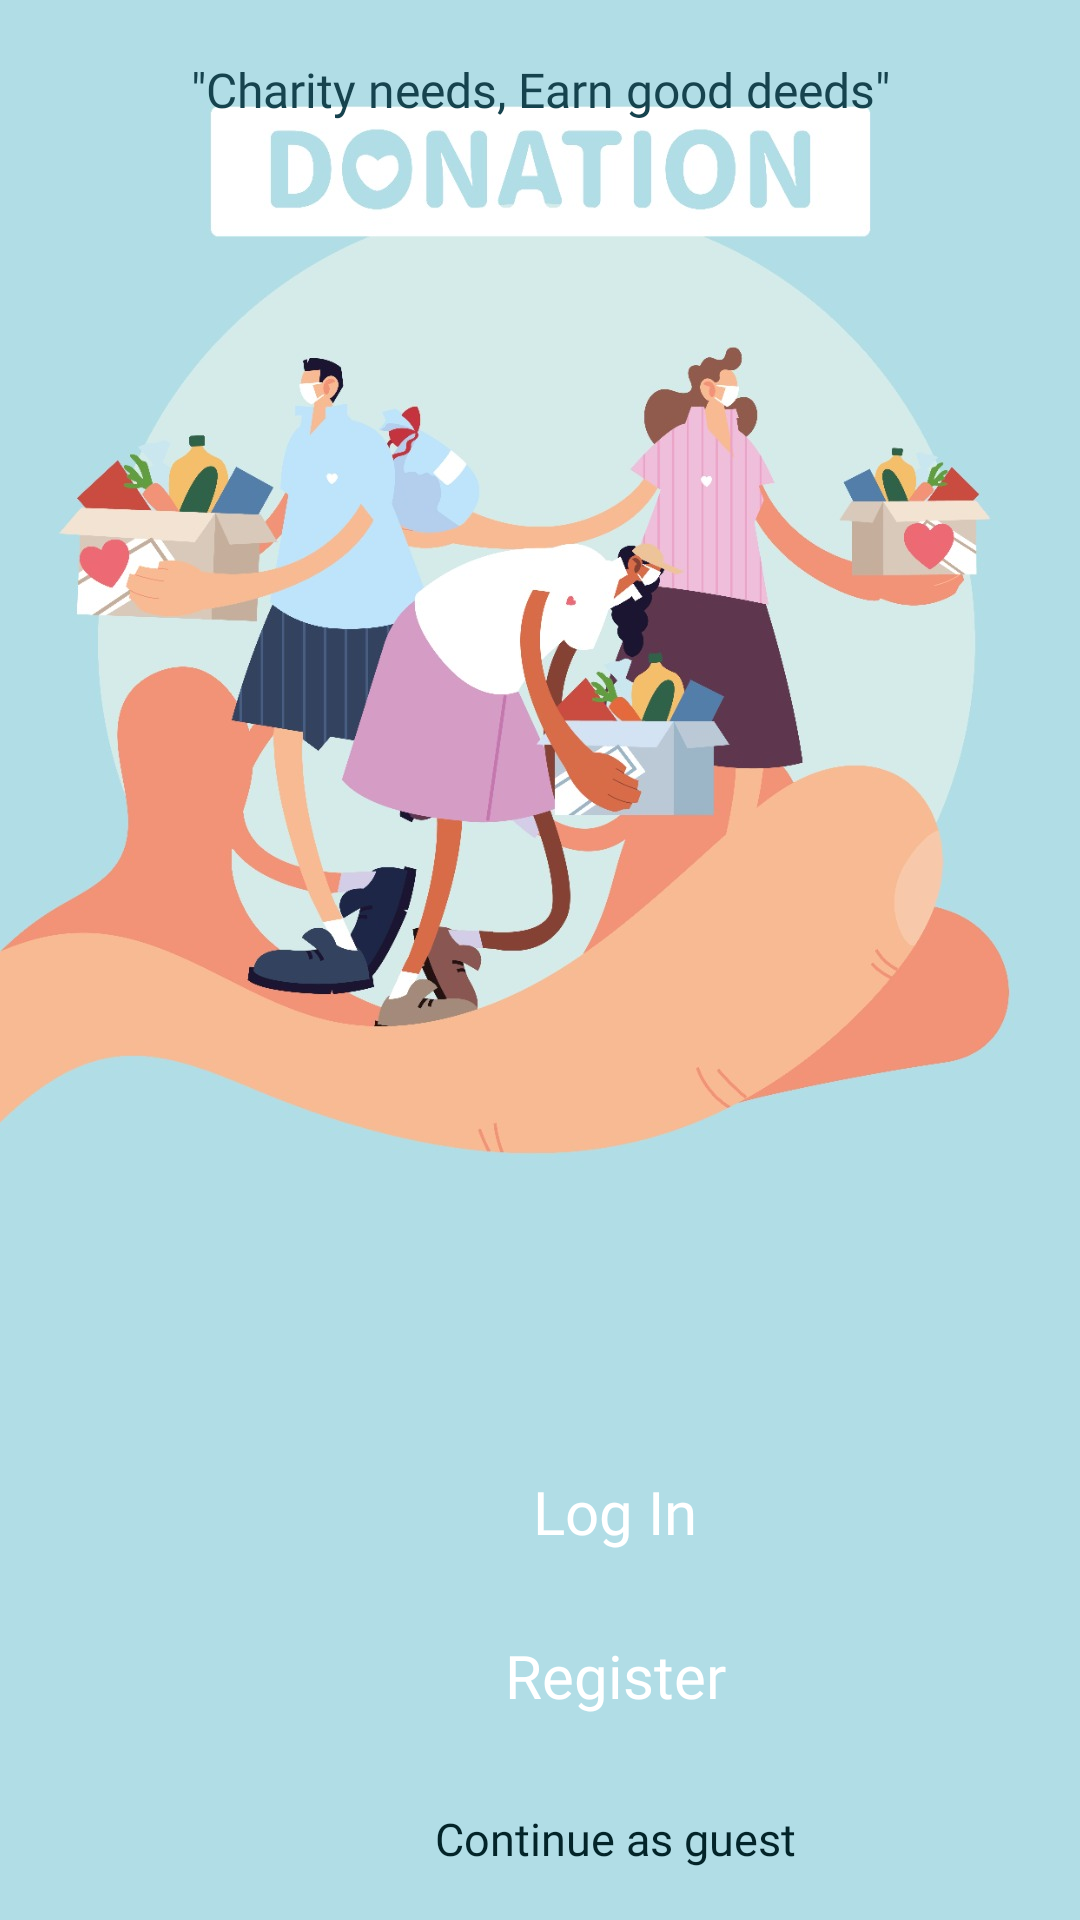

Produce the Android XML layout that renders to this screen, including the resource entries it uses.
<!-- AndroidManifest.xml: application theme Theme.Bhuk -->
<!-- res/layout/activity_login.xml -->
<?xml version="1.0" encoding="utf-8"?>
<RelativeLayout xmlns:android="http://schemas.android.com/apk/res/android"
    xmlns:tools="http://schemas.android.com/tools"
    android:layout_width="match_parent"
    android:layout_height="match_parent"
    xmlns:app="http://schemas.android.com/apk/res-auto"
    android:background="#b1dde6"
    tools:context=".login"
    tools:ignore="ExtraText">



    <LinearLayout
        android:layout_width="match_parent"
        android:layout_height="match_parent"
        android:orientation="vertical">

        <ImageView
            android:layout_width="match_parent"
            android:layout_height="match_parent"
            android:src="@drawable/bhukloginn"
            android:scaleType="centerCrop"
            android:layout_weight="1"/>


        <RelativeLayout
            android:layout_width="match_parent"
            android:layout_height="match_parent"
            android:layout_weight="2"
            android:background="#b1dde6"
            android:orientation="vertical">

            <View
                android:layout_width="50dp"
                android:layout_height="50dp"
                android:layout_alignParentBottom="true"
                android:layout_alignParentRight="true"
                android:visibility="invisible"
                android:background="@color/white"/>

            <View
                android:layout_width="match_parent"
                android:layout_height="match_parent"
                android:background="@drawable/whitecircle"
                android:layout_marginLeft="30dp"
                android:layout_marginBottom="60dp"
                android:layout_marginTop="30dp">



            </View>


            <LinearLayout
                android:layout_width="match_parent"
                android:layout_height="match_parent"
                android:layout_marginTop="50dp"
                android:orientation="vertical"
                android:layout_marginLeft="50dp">

                <TextView
                    android:id="@+id/login"
                    android:layout_width="match_parent"
                    android:layout_height="match_parent"
                    android:layout_margin="10dp"
                    android:layout_weight="1"
                    android:background="@drawable/orangecircle"
                    android:fontFamily="@font/poppins_semibold"
                    android:gravity="center"
                    android:text="Log In"
                    android:textColor="@color/white"
                    android:textSize="20sp" />


                <TextView
                    android:layout_width="match_parent"
                    android:layout_height="match_parent"
                    android:layout_weight="1"
                    android:background="@drawable/orangecircle"
                    android:text="Register"
                    android:id="@+id/register"
                    android:layout_margin="10dp"
                    android:textColor="@color/white"
                    android:fontFamily="@font/poppins_semibold"
                    android:textSize="20sp"
                    android:gravity="center"/>

                <TextView
                    android:layout_width="match_parent"
                    android:layout_height="match_parent"
                    android:layout_weight="1"
                    android:text="Continue as guest"
                    android:textColor="#032429"
                    android:id="@+id/guest"
                    android:fontFamily="@font/poppins_semibold"
                    android:textSize="15sp"
                    android:gravity="center"/>

            </LinearLayout>







        </RelativeLayout>





    </LinearLayout>

    <TextView
        android:layout_width="match_parent"
        android:layout_height="60dp"
        android:gravity="center"
        android:text='"Charity needs, Earn good deeds"'
        android:textSize="16sp"
        android:fontFamily="@font/poppins_semibold"
        android:textColor="#16434E"

        />

</RelativeLayout>
<!-- resources referenced by this layout -->
<resources>
  <!-- drawable bhukloginn: jpeg bitmap (drawable-v24, 106395 bytes) -->
  <style name="Theme.Bhuk" parent="Theme.MaterialComponents.DayNight.NoActionBar">
          
          <item name="colorPrimary">@color/purple_500</item>
          <item name="colorPrimaryVariant">@color/purple_700</item>
          <item name="colorOnPrimary">@color/white</item>
          
          <item name="colorSecondary">@color/teal_200</item>
          <item name="colorSecondaryVariant">@color/teal_700</item>
          <item name="colorOnSecondary">@color/black</item>
          
          <item name="android:statusBarColor" tools:targetApi="l">?attr/colorPrimaryVariant</item>
          
      </style>
  <!-- not gathered from this repository: default colours our renderer supplied (Android Studio template values) -->
  <color name="purple_500">#FF6200EE</color>
  <color name="purple_700">#FF3700B3</color>
  <color name="teal_200">#FF03DAC5</color>
  <color name="teal_700">#FF018786</color>
  <color name="black">#FF000000</color>
  <color name="white">#FFFFFFFF</color>
</resources>
